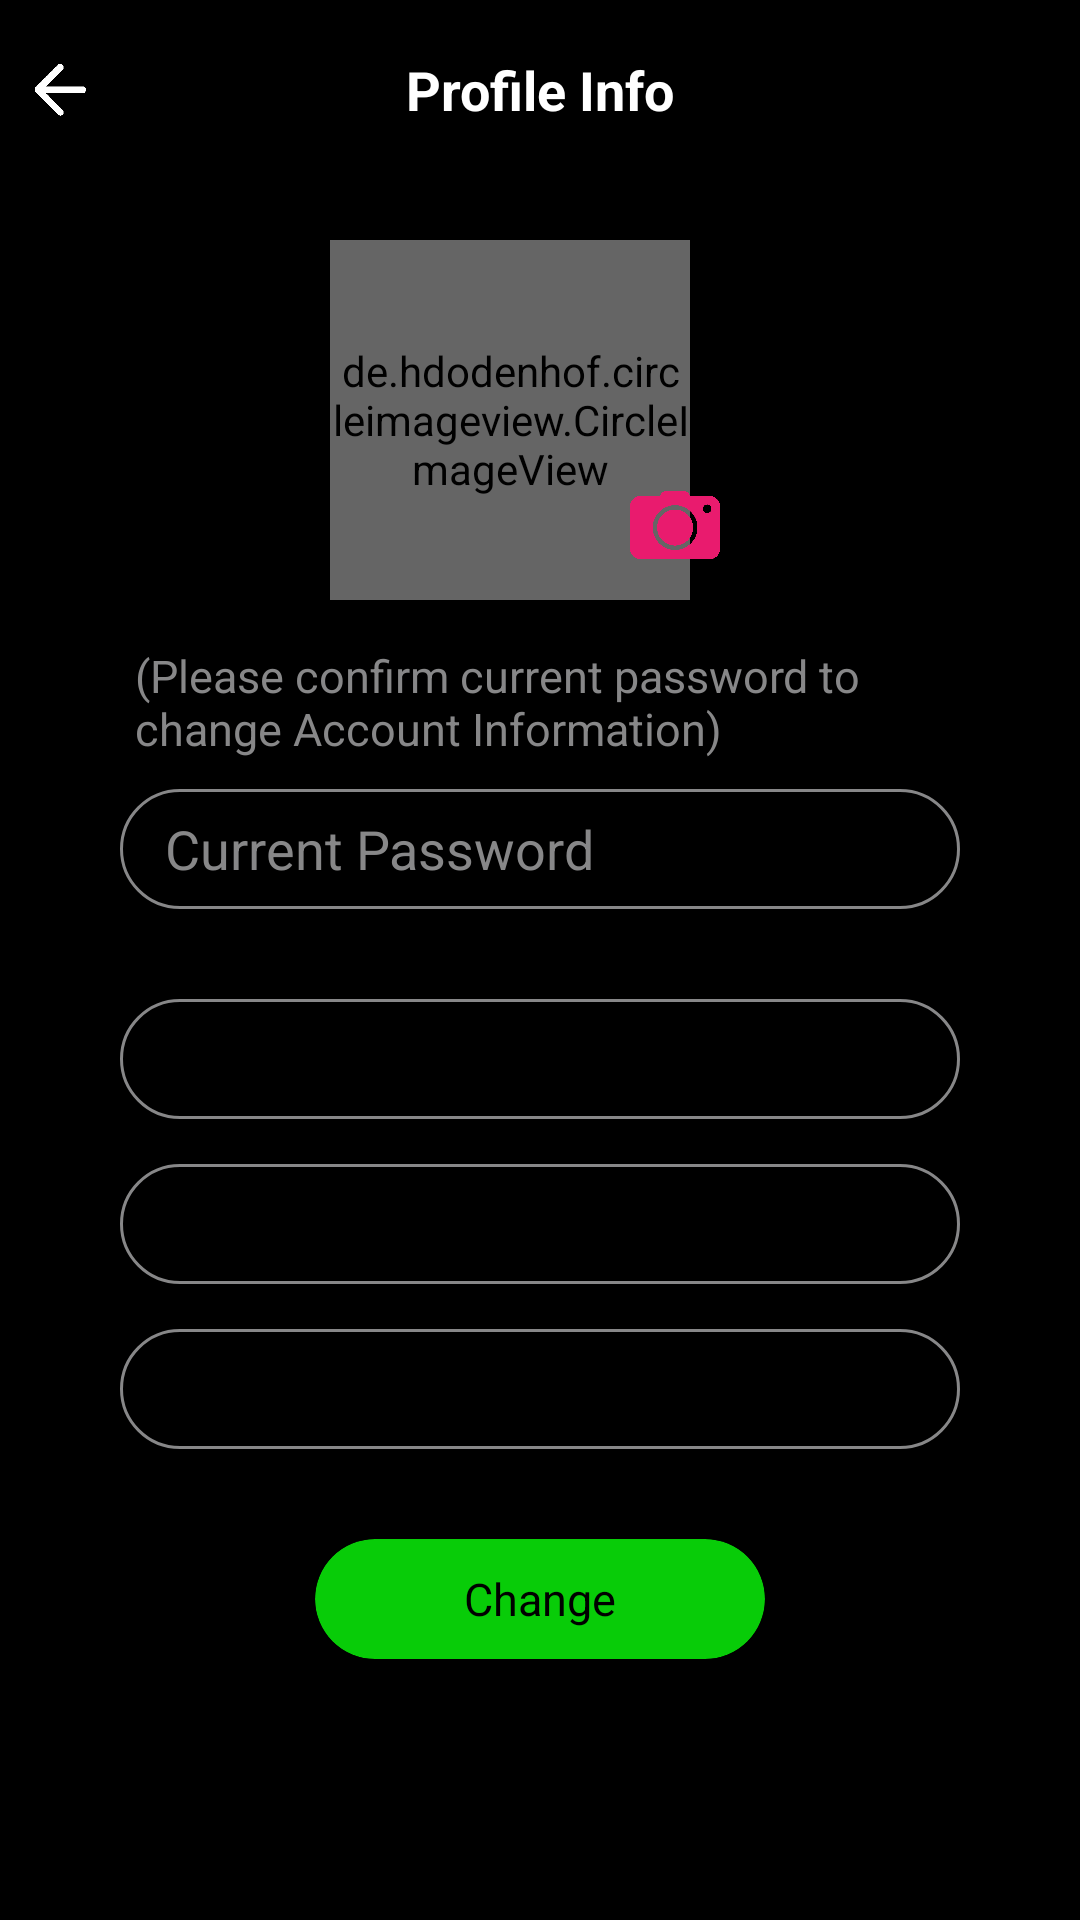

Layout XML and referenced resources for this Android screen:
<!-- AndroidManifest.xml: application theme Theme.Hudba -->
<!-- res/layout/fragment_profile_change.xml -->
<?xml version="1.0" encoding="utf-8"?>
<LinearLayout xmlns:android="http://schemas.android.com/apk/res/android"
    xmlns:app="http://schemas.android.com/apk/res-auto"
    xmlns:tools="http://schemas.android.com/tools"
    android:orientation="vertical"
    android:layout_width="match_parent"
    android:layout_height="match_parent"
    android:background="@color/black_color">
    <LinearLayout
        android:layout_width="match_parent"
        android:layout_height="@dimen/margin_60">
        <RelativeLayout
            android:layout_width="match_parent"
            android:layout_height="match_parent"
            android:layout_gravity="center">
            <ImageView
                android:id="@+id/back"
                android:layout_width="@dimen/margin_40"
                android:layout_height="@dimen/margin_40"
                android:padding="@dimen/margin_10"
                android:layout_centerVertical="true"
                android:src="@drawable/ic_arrow"
                android:layout_alignParentStart="true"
                app:tint="@color/white_color" />
            <TextView
                android:id="@+id/setting_title"
                android:layout_width="match_parent"
                android:layout_height="match_parent"
                android:text="@string/profile_info"
                android:textColor="@color/white_color"
                android:textSize="@dimen/text_18"
                android:textStyle="bold"
                android:gravity="center"
                android:layout_centerInParent="true"
                />
        </RelativeLayout>
    </LinearLayout>

    <androidx.core.widget.NestedScrollView
        android:layout_width="match_parent"
        android:layout_height="match_parent">

        <LinearLayout
            android:layout_width="match_parent"
            android:layout_height="wrap_content"
            android:paddingLeft="@dimen/margin_40"
            android:paddingRight="@dimen/margin_40"
            android:layout_marginTop="@dimen/margin_5"
            android:orientation="vertical">
            <LinearLayout
                android:layout_width="match_parent"
                android:layout_height="150dp"
                android:paddingLeft="@dimen/margin_10"
                android:paddingRight="@dimen/margin_10"
                android:gravity="center"
                >
                <LinearLayout
                    android:layout_width="140dp"
                    android:layout_height="match_parent"
                    android:layout_gravity="center"
                    android:gravity="center">
                    <RelativeLayout
                        android:layout_width="wrap_content"
                        android:layout_height="wrap_content"
                        android:layout_gravity="center"
                        android:gravity="center"
                        android:layout_centerHorizontal="true"
                        tools:ignore="ObsoleteLayoutParam">
                        <de.hdodenhof.circleimageview.CircleImageView
                            android:id="@+id/profile"
                            android:layout_height="120dp"
                            android:layout_width="120dp"
                            app:civ_border_color="@color/grey_dark"
                            app:civ_border_width="1dp"
                            android:alpha="0.8"
                            android:src="@drawable/ic_profile"
                            app:riv_border_color="@color/grey_dark"
                            app:riv_corner_radius="@dimen/margin_50"
                            />

                        <ImageView
                            android:id="@+id/submit"
                            android:layout_width="@dimen/margin_50"
                            android:layout_height="@dimen/margin_50"
                            android:layout_alignBottom="@+id/profile"
                            android:layout_alignParentStart="true"
                            android:padding="@dimen/padding_10"
                            android:layout_marginStart="90dp"
                            android:src="@drawable/ic_camera" />
                    </RelativeLayout>

                </LinearLayout>
            </LinearLayout>
            <TextView
                android:layout_width="match_parent"
                android:layout_height="wrap_content"
                android:text="@string/change_alert"
                android:textColor="@color/grey_dark"
                android:layout_marginLeft="@dimen/padding_5"
                android:layout_marginRight="@dimen/padding_5"
                android:textSize="@dimen/text_15"
                />
            <EditText
                android:id="@+id/et_pass"
                android:layout_width="match_parent"
                android:layout_height="@dimen/margin_40"
                android:textColor="@color/white_color"
                android:inputType="textPassword"
                android:hint="@string/cur_password"
                android:textColorHint="@color/grey_dark"
                android:background="@drawable/bg_edit"
                android:paddingLeft="@dimen/margin_15"
                android:paddingRight="@dimen/margin_15"
                android:layout_marginTop="@dimen/margin_10"/>
            <EditText
                android:id="@+id/et_email"
                android:layout_width="match_parent"
                android:layout_height="@dimen/margin_40"
                android:textColor="@color/white_color"
                android:paddingLeft="@dimen/margin_15"
                android:paddingRight="@dimen/margin_15"
                android:background="@drawable/bg_edit"
                android:inputType="textEmailAddress"
                android:layout_marginTop="@dimen/margin_30"/>
            <EditText
                android:id="@+id/et_firstname"
                android:layout_width="match_parent"
                android:layout_height="@dimen/margin_40"
                android:textColor="@color/white_color"
                android:background="@drawable/bg_edit"
                android:paddingLeft="@dimen/margin_15"
                android:paddingRight="@dimen/margin_15"
                android:layout_marginTop="@dimen/margin_15"/>
            <EditText
                android:id="@+id/et_lastname"
                android:layout_width="match_parent"
                android:layout_height="@dimen/margin_40"
                android:textColor="@color/white_color"
                android:paddingLeft="@dimen/margin_15"
                android:paddingRight="@dimen/margin_15"
                android:background="@drawable/bg_edit"
                android:layout_marginTop="@dimen/margin_15"/>
            <androidx.cardview.widget.CardView
                android:id="@+id/main_shuffle"
                android:layout_width="150dp"
                android:layout_height="@dimen/margin_40"
                android:layout_gravity="center"
                android:layout_marginTop="@dimen/margin_30"
                android:paddingBottom="@dimen/margin_80"
                android:layout_marginBottom="@dimen/margin_80"
                app:cardBackgroundColor="@color/green_dark"
                app:cardCornerRadius="@dimen/margin_20"
                app:cardElevation="0dp">
                <LinearLayout
                    android:layout_width="match_parent"
                    android:layout_height="match_parent"
                    android:gravity="center">
                    <TextView
                        android:id="@+id/btn_change"
                        android:layout_width="match_parent"
                        android:layout_height="match_parent"
                        android:text="@string/change"
                        android:gravity="center"
                        android:textAllCaps="false"
                        android:textColor="@color/black_color"
                        android:textSize="@dimen/text_15"/>
                </LinearLayout>

            </androidx.cardview.widget.CardView>

        </LinearLayout>
    </androidx.core.widget.NestedScrollView>



</LinearLayout>
<!-- resources referenced by this layout -->
<resources>
  <color name="black_color">#FF000000</color>
  <color name="green_dark">#08cc08</color>
  <color name="grey_dark">#878788</color>
  <color name="white_color">#FFFFFFFF</color>
  <dimen name="margin_10">10dp</dimen>
  <dimen name="margin_15">15dp</dimen>
  <dimen name="margin_20">20dp</dimen>
  <dimen name="margin_30">30dp</dimen>
  <dimen name="margin_40">40dp</dimen>
  <dimen name="margin_5">5dp</dimen>
  <dimen name="margin_50">50dp</dimen>
  <dimen name="margin_60">60dp</dimen>
  <dimen name="margin_80">80dp</dimen>
  <dimen name="padding_10">10dp</dimen>
  <dimen name="padding_5">5dp</dimen>
  <dimen name="text_15">15sp</dimen>
  <dimen name="text_18">18sp</dimen>
  <!-- drawable bg_edit (drawable) -->
  <?xml version="1.0" encoding="utf-8"?>
  <shape xmlns:android="http://schemas.android.com/apk/res/android"
      android:shape="rectangle">
      <solid android:color="@color/transparent_color" />
      <corners android:radius="24dp" />
      <stroke android:width="1dp" android:color="@color/grey_dark"/>
  </shape>
  <!-- drawable ic_arrow: png bitmap (drawable-xxxhdpi, 6289 bytes) -->
  <!-- drawable ic_camera: png bitmap (drawable-xxxhdpi, 8918 bytes) -->
  <!-- drawable ic_profile: png bitmap (drawable-xxxhdpi, 3390 bytes) -->
  <string name="change">Change</string>
  <string name="change_alert">(Please confirm current password to change Account Information)</string>
  <string name="cur_password">Current Password</string>
  <string name="profile_info">Profile Info</string>
  <style name="Theme.Hudba" parent="Theme.AppCompat.DayNight.NoActionBar">
          
          <item name="colorPrimary">@color/black_color</item>
          <item name="colorPrimaryVariant">@color/black_color</item>
          <item name="colorOnPrimary">@color/white_color</item>
          
          <item name="android:statusBarColor" tools:targetApi="l">?attr/colorPrimaryVariant</item>
          <item name="android:autofilledHighlight" tools:ignore="NewApi">@color/transparent_color</item>
          
      </style>
  <color name="transparent_color">#00FFFFFF</color>
</resources>
